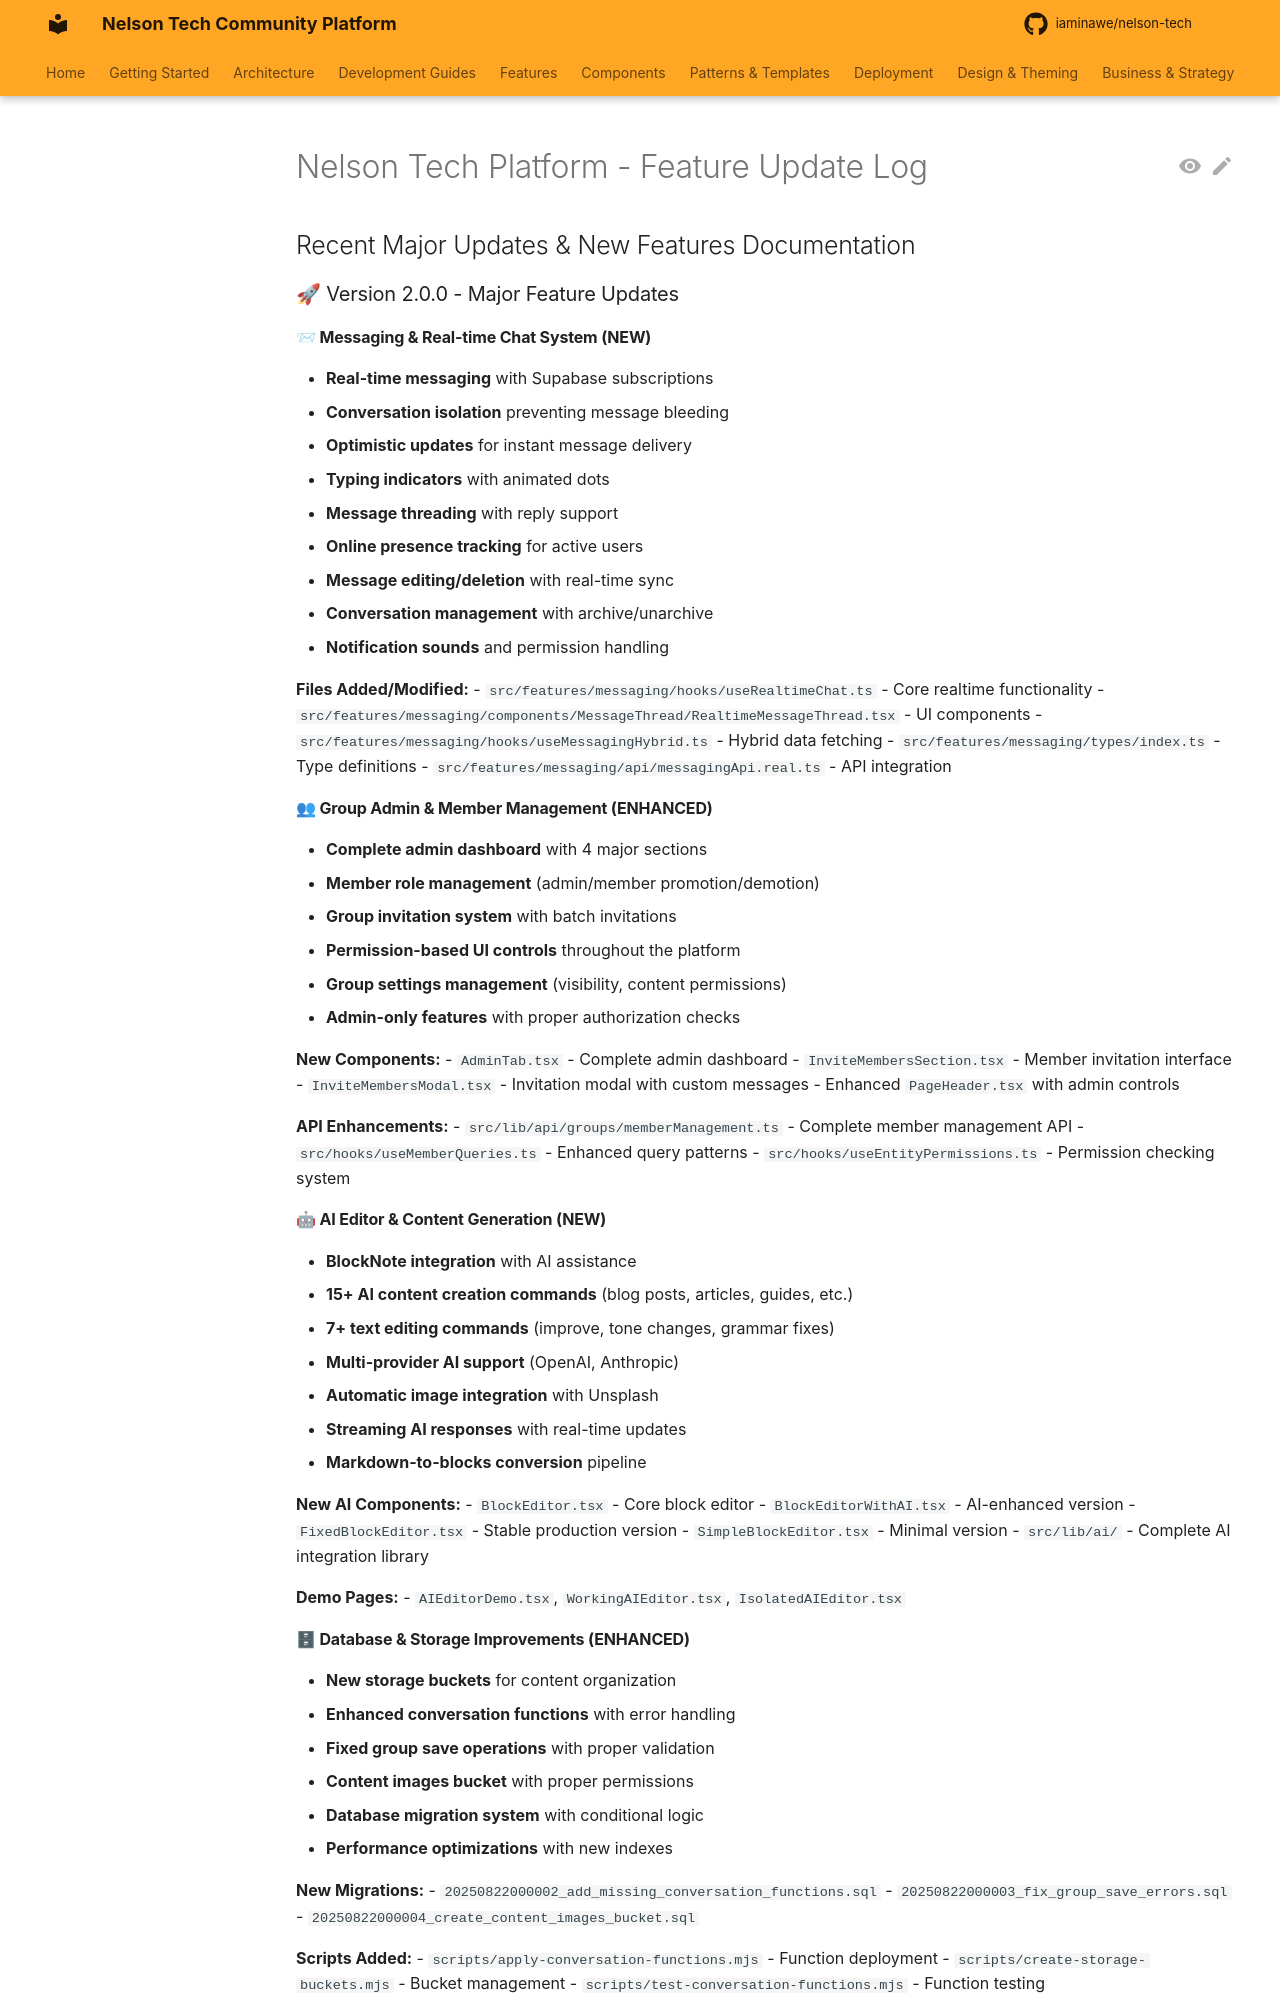

repository: iaminawe/uluntu · page: features/FEATURES_UPDATE_LOG/index.html · generator: mkdocs

# Nelson Tech Platform - Feature Update Log
## Recent Major Updates & New Features Documentation

### 🚀 Version 2.0.0 - Major Feature Updates

#### 📨 **Messaging & Real-time Chat System** (NEW)
- **Real-time messaging** with Supabase subscriptions
- **Conversation isolation** preventing message bleeding
- **Optimistic updates** for instant message delivery
- **Typing indicators** with animated dots
- **Message threading** with reply support
- **Online presence tracking** for active users
- **Message editing/deletion** with real-time sync
- **Conversation management** with archive/unarchive
- **Notification sounds** and permission handling

**Files Added/Modified:**
- `src/features/messaging/hooks/useRealtimeChat.ts` - Core realtime functionality
- `src/features/messaging/components/MessageThread/RealtimeMessageThread.tsx` - UI components
- `src/features/messaging/hooks/useMessagingHybrid.ts` - Hybrid data fetching
- `src/features/messaging/types/index.ts` - Type definitions
- `src/features/messaging/api/messagingApi.real.ts` - API integration

#### 👥 **Group Admin & Member Management** (ENHANCED)
- **Complete admin dashboard** with 4 major sections
- **Member role management** (admin/member promotion/demotion)
- **Group invitation system** with batch invitations
- **Permission-based UI controls** throughout the platform
- **Group settings management** (visibility, content permissions)
- **Admin-only features** with proper authorization checks

**New Components:**
- `AdminTab.tsx` - Complete admin dashboard
- `InviteMembersSection.tsx` - Member invitation interface
- `InviteMembersModal.tsx` - Invitation modal with custom messages
- Enhanced `PageHeader.tsx` with admin controls

**API Enhancements:**
- `src/lib/api/groups/memberManagement.ts` - Complete member management API
- `src/hooks/useMemberQueries.ts` - Enhanced query patterns
- `src/hooks/useEntityPermissions.ts` - Permission checking system

#### 🤖 **AI Editor & Content Generation** (NEW)
- **BlockNote integration** with AI assistance
- **15+ AI content creation commands** (blog posts, articles, guides, etc.)
- **7+ text editing commands** (improve, tone changes, grammar fixes)
- **Multi-provider AI support** (OpenAI, Anthropic)
- **Automatic image integration** with Unsplash
- **Streaming AI responses** with real-time updates
- **Markdown-to-blocks conversion** pipeline

**New AI Components:**
- `BlockEditor.tsx` - Core block editor
- `BlockEditorWithAI.tsx` - AI-enhanced version
- `FixedBlockEditor.tsx` - Stable production version
- `SimpleBlockEditor.tsx` - Minimal version
- `src/lib/ai/` - Complete AI integration library

**Demo Pages:**
- `AIEditorDemo.tsx`, `WorkingAIEditor.tsx`, `IsolatedAIEditor.tsx`
